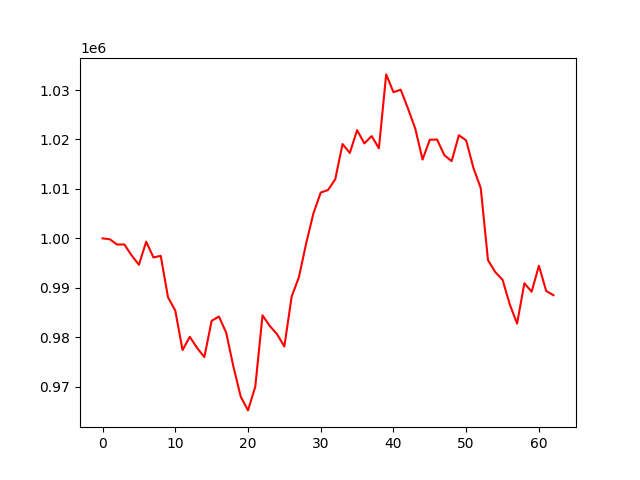

The file beside this chart, header and first rows:
, 0
0, 1000000
1, 999820
2, 998753
3, 998769
4, 996551
5, 994655
6, 999331
7, 996151
8, 996461
9, 988093
10, 985403
11, 977414
12, 980096
13, 977839
14, 975996
15, 983327
16, 984192
17, 980937
18, 974027
19, 967992
20, 965210
21, 970007
22, 984428
23, 982279
24, 980615
25, 978129
26, 988218
27, 992154
28, 999014
29, 1005068
30, 1009275
31, 1009771
32, 1011967
33, 1019075
34, 1017276
35, 1021890
36, 1019198
37, 1020688
38, 1018216
39, 1033161
40, 1029568
41, 1030063
42, 1026253
43, 1022198
44, 1015934
45, 1019957
46, 1019983
47, 1016812
48, 1015622
49, 1020862
50, 1019806
51, 1014233
52, 1010187
53, 995593
54, 993174
55, 991636
56, 986625
57, 982761
58, 990924
59, 989215
... 3 more rows
